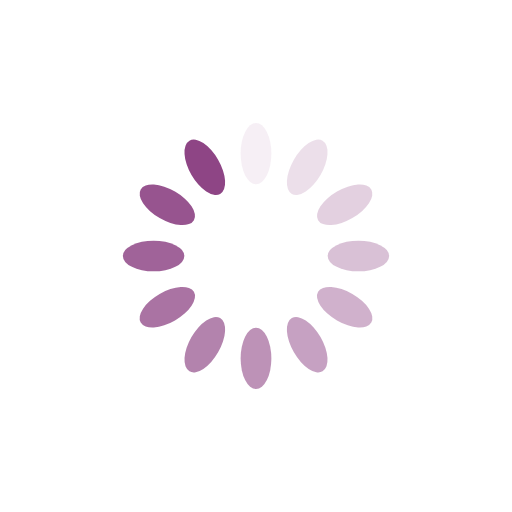
t = 0.00 s
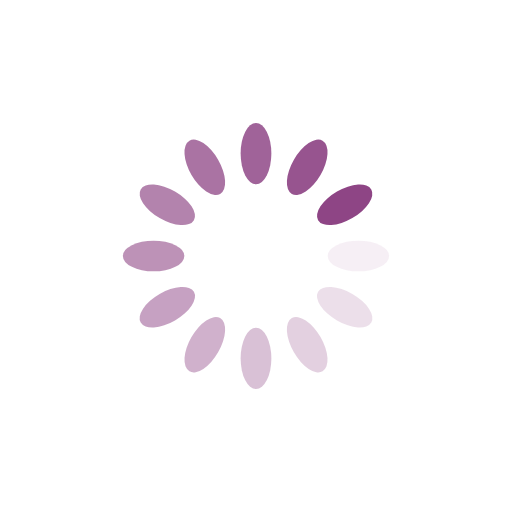
t = 0.25 s
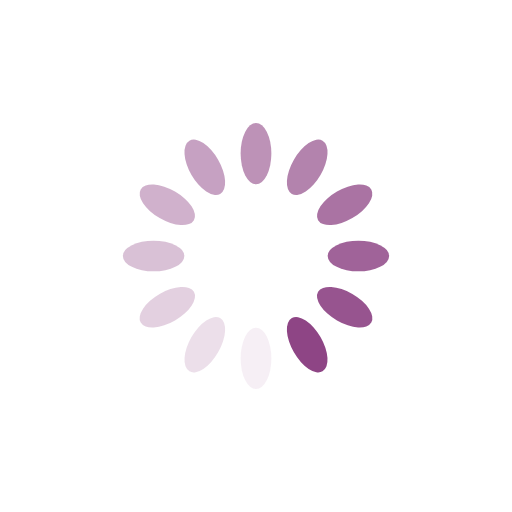
t = 0.50 s
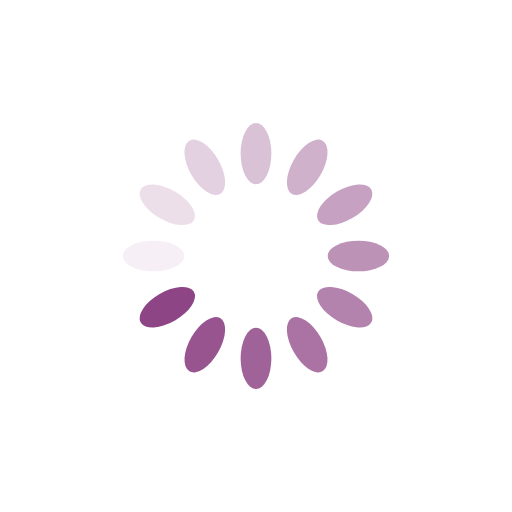
t = 0.75 s

The animated SVG that drew these frames (rendered in a browser with its animation timeline set to each time). Animation: 12 SMIL elements (animate=12); one cycle of 1.00 s, repeats indefinitely.

<svg xmlns="http://www.w3.org/2000/svg" viewBox="0 0 100 100" preserveAspectRatio="xMidYMid" width="200" height="200" style="shape-rendering: auto; display: block; background: transparent;" xmlns:xlink="http://www.w3.org/1999/xlink"><g><g transform="rotate(0 50 50)">
  <rect fill="#8e4585" height="12" width="6" ry="6" rx="3" y="24" x="47">
    <animate repeatCount="indefinite" begin="-0.9166666666666666s" dur="1s" keyTimes="0;1" values="1;0" attributeName="opacity"></animate>
  </rect>
</g><g transform="rotate(30 50 50)">
  <rect fill="#8e4585" height="12" width="6" ry="6" rx="3" y="24" x="47">
    <animate repeatCount="indefinite" begin="-0.8333333333333334s" dur="1s" keyTimes="0;1" values="1;0" attributeName="opacity"></animate>
  </rect>
</g><g transform="rotate(60 50 50)">
  <rect fill="#8e4585" height="12" width="6" ry="6" rx="3" y="24" x="47">
    <animate repeatCount="indefinite" begin="-0.75s" dur="1s" keyTimes="0;1" values="1;0" attributeName="opacity"></animate>
  </rect>
</g><g transform="rotate(90 50 50)">
  <rect fill="#8e4585" height="12" width="6" ry="6" rx="3" y="24" x="47">
    <animate repeatCount="indefinite" begin="-0.6666666666666666s" dur="1s" keyTimes="0;1" values="1;0" attributeName="opacity"></animate>
  </rect>
</g><g transform="rotate(120 50 50)">
  <rect fill="#8e4585" height="12" width="6" ry="6" rx="3" y="24" x="47">
    <animate repeatCount="indefinite" begin="-0.5833333333333334s" dur="1s" keyTimes="0;1" values="1;0" attributeName="opacity"></animate>
  </rect>
</g><g transform="rotate(150 50 50)">
  <rect fill="#8e4585" height="12" width="6" ry="6" rx="3" y="24" x="47">
    <animate repeatCount="indefinite" begin="-0.5s" dur="1s" keyTimes="0;1" values="1;0" attributeName="opacity"></animate>
  </rect>
</g><g transform="rotate(180 50 50)">
  <rect fill="#8e4585" height="12" width="6" ry="6" rx="3" y="24" x="47">
    <animate repeatCount="indefinite" begin="-0.4166666666666667s" dur="1s" keyTimes="0;1" values="1;0" attributeName="opacity"></animate>
  </rect>
</g><g transform="rotate(210 50 50)">
  <rect fill="#8e4585" height="12" width="6" ry="6" rx="3" y="24" x="47">
    <animate repeatCount="indefinite" begin="-0.3333333333333333s" dur="1s" keyTimes="0;1" values="1;0" attributeName="opacity"></animate>
  </rect>
</g><g transform="rotate(240 50 50)">
  <rect fill="#8e4585" height="12" width="6" ry="6" rx="3" y="24" x="47">
    <animate repeatCount="indefinite" begin="-0.25s" dur="1s" keyTimes="0;1" values="1;0" attributeName="opacity"></animate>
  </rect>
</g><g transform="rotate(270 50 50)">
  <rect fill="#8e4585" height="12" width="6" ry="6" rx="3" y="24" x="47">
    <animate repeatCount="indefinite" begin="-0.16666666666666666s" dur="1s" keyTimes="0;1" values="1;0" attributeName="opacity"></animate>
  </rect>
</g><g transform="rotate(300 50 50)">
  <rect fill="#8e4585" height="12" width="6" ry="6" rx="3" y="24" x="47">
    <animate repeatCount="indefinite" begin="-0.08333333333333333s" dur="1s" keyTimes="0;1" values="1;0" attributeName="opacity"></animate>
  </rect>
</g><g transform="rotate(330 50 50)">
  <rect fill="#8e4585" height="12" width="6" ry="6" rx="3" y="24" x="47">
    <animate repeatCount="indefinite" begin="0s" dur="1s" keyTimes="0;1" values="1;0" attributeName="opacity"></animate>
  </rect>
</g><g></g></g><!-- [ldio] generated by https://loading.io --></svg>
